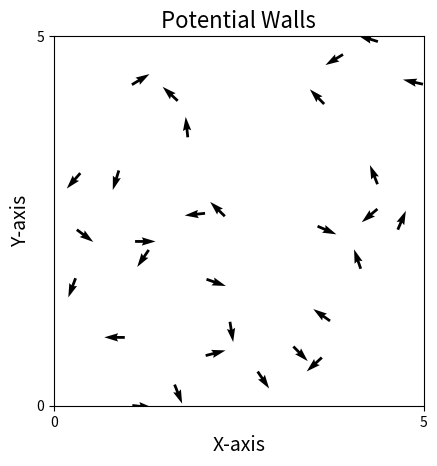

Recreate this plot in Python.
import numpy as np
import matplotlib.pyplot as plt
from matplotlib.animation import FuncAnimation
import scipy.spatial
import scipy.constants


N=30  #Number of agents
D=5  #Size of domain
T=6000   #Total number of time steps (frames) in simulation
stepsize=1  #change in time between calculation of position and angle
eta=0.15   #Random noise added to angles
v0=0.03   #Starting velocity
R=1    #Interaction radius
scale = 2
force_scale = 0.005
wall = 1


pos = np.random.uniform(0, D, size=(N, 2))
angle = np.random.uniform(0, 2*np.pi, size=N)

def wall_force(position, wall, direction, choice):
    dist = wall - position
    if dist < wall:      #if close enough then...
        force_wall = 1/(dist)**scale      #potential due to wall
        if direction >= choice:      #choice = angle where boid turns either up/down or left/right based on its direction
            force_wall = force_wall
        elif direction < choice:
            force_wall = -force_wall
    else:
        force_wall = 0

    return force_wall

def Vicsek():
    global pos
    global angle

    Meandirection = np.zeros(N, )
    noise = np.random.uniform(-eta/2, eta/2, size=(N))
    force_wall_left = np.zeros(N)
    force_wall_right = np.zeros(N)
    force_wall_bot = np.zeros(N)
    force_wall_top = np.zeros(N)

    DistanceMatrix = scipy.spatial.distance.pdist(pos)  #Scipy function to calculate distance between two agents
    DistanceMatrix = scipy.spatial.distance.squareform(DistanceMatrix)   #matrix of form [i, j] => distance between agents i and j
        #returns the distance of each agent to all other agents, the array is of size [N, N]

    for i in range(N):

        Neighbours = DistanceMatrix <= R #Gives array of True/False, if distance less than R, this returns True
        
        Meandirection[i] = (np.arctan2(np.mean(np.sin(angle[Neighbours[:, i]])), np.mean(np.cos(angle[Neighbours[:, i]])))) + noise[i]
                                                        #^^^^^Angles of the agents within R, the True values in 'Neighbours'
        #Equation as in Vicsek 1995 to get the average angle of all the neighbours

        #### Instead of closest distance to wall to find force, 
        # force should be based off of distance to wall in the LOS of the boid ####

        force_wall_left[i] = wall_force(pos[i, 0], 0, Meandirection[i], np.pi)
        force_wall_right[i] = wall_force(pos[i, 0], D, Meandirection[i], 0)
        force_wall_bot[i] = wall_force(pos[i, 1], 0, Meandirection[i], 3*np.pi/2)
        force_wall_top[i] = wall_force(pos[i, 1], D, Meandirection[i], np.pi/2)

    force_wall = force_wall_left + force_wall_right + force_wall_bot + force_wall_top

    Meandirection = Meandirection + force_wall*force_scale

    cos = np.cos(Meandirection)
    sin = np.sin(Meandirection)

    vx = cos * v0 * stepsize
    vy = sin * v0 * stepsize

    #Updating the position of the agents
    pos[:, 0] += vx
    pos[:, 1] += vy

    angle = Meandirection

    return pos, cos, sin



fig, ax = plt.subplots()
ax.set_xlim([0, D])
ax.set_ylim([0, D])
animated_plot_quiver = ax.quiver(pos[:, 0], pos[:, 1], np.cos(angle), np.sin(angle), clim=[-np.pi, np.pi])#, angle)


plt.rcParams["font.family"] = "Times New Roman"
plt.title(f'Potential Walls', fontsize=16)
plt.xlabel('X-axis', fontsize=14)
plt.ylabel('Y-axis', fontsize=14)
plt.setp(ax.get_xticklabels(), visible='False')
plt.setp(ax.get_yticklabels(), visible='False')
plt.locator_params(axis='y', nbins=1)
plt.locator_params(axis='x', nbins=1)
ax.set_aspect('equal', adjustable='box')


def Animate_quiver(frame):
    pos, cos, sin = Vicsek()
    animated_plot_quiver.set_offsets(pos)
    animated_plot_quiver.set_UVC(cos, sin)
    return (animated_plot_quiver,)
#Animate_quiver

anim = FuncAnimation(fig = fig, func = Animate_quiver, interval = 1, frames = T, blit = False, repeat=False)

# [redacted]
#plt.savefig("2DVicsekAnimation.png", dpi=400)
plt.show()


